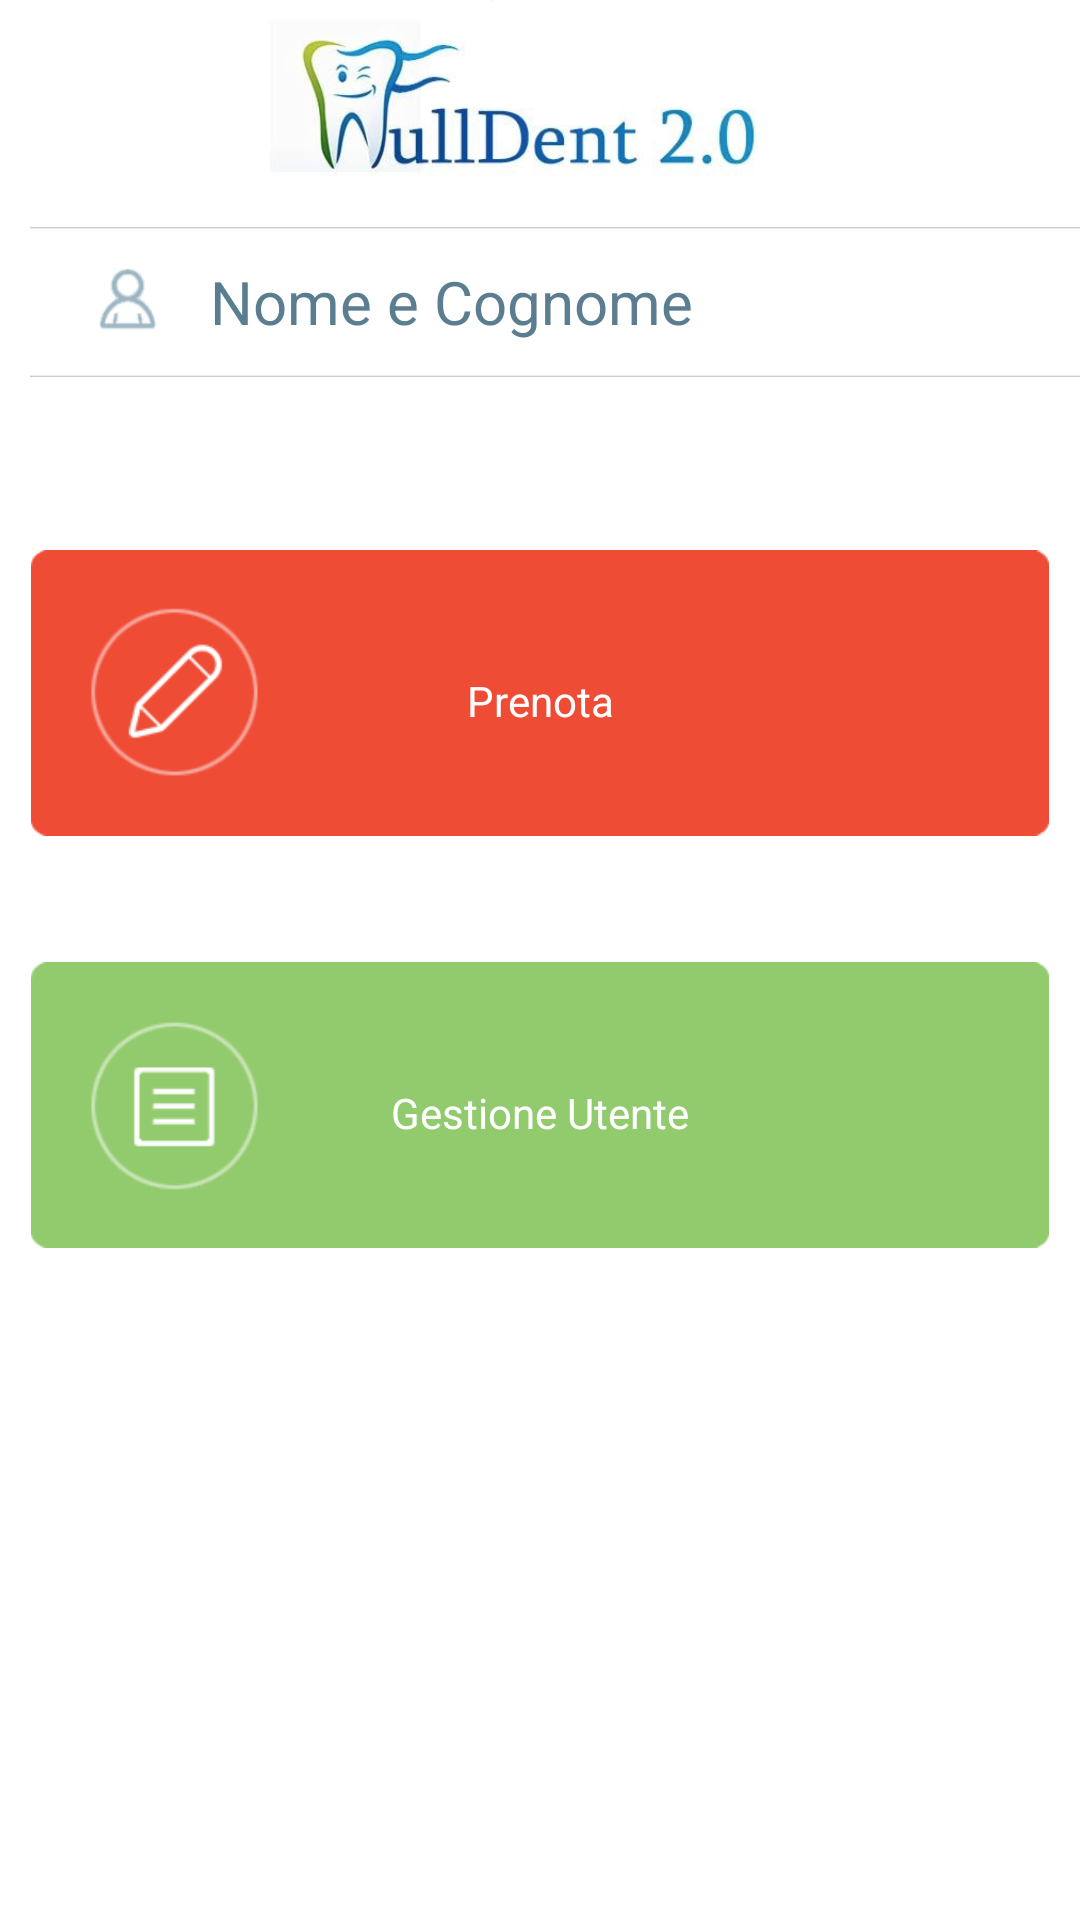

Layout XML and referenced resources for this Android screen:
<!-- AndroidManifest.xml: application theme android:Theme.Black.NoTitleBar -->
<!-- res/layout/activity_main.xml -->
<RelativeLayout xmlns:android="http://schemas.android.com/apk/res/android"
    xmlns:tools="http://schemas.android.com/tools"
    android:id="@+id/rlLogin"
    android:layout_width="match_parent"
    android:layout_height="match_parent"
    android:background="#FFFFFF"
    android:focusable="true"
    android:focusableInTouchMode="true"
    tools:context=".LoginActivity" >

    <RelativeLayout
        android:id="@+id/login"
        android:layout_width="match_parent"
        android:layout_height="250dp"
        android:layout_alignParentBottom="true"
        android:layout_below="@+id/relativeLayout1"
        android:layout_marginLeft="10dp"
        android:layout_marginRight="10dp" >

        <ImageView
            android:id="@+id/imgdoc"
            android:layout_width="match_parent"
            android:layout_height="wrap_content"
            android:layout_alignParentLeft="true"
            android:layout_below="@+id/bntRichista"
            android:layout_marginTop="42dp"
            android:adjustViewBounds="true"
            android:src="@drawable/gestione_utente_btn" />

        <TextView
            android:id="@+id/txtGestioneUtente"
            android:layout_width="230dp"
            android:layout_height="40dp"
            android:layout_alignBottom="@+id/imgdoc"
            android:layout_alignLeft="@+id/txtPrenotazione"
            android:layout_alignRight="@+id/txtPrenotazione"
            android:layout_alignTop="@+id/imgdoc"
            android:background="#00000000"
            android:ems="10"
            android:gravity="center_vertical|center_horizontal"
            android:hint="username"
            android:inputType="textVisiblePassword"
            android:onClick="gestioneUtente"
            android:paddingTop="5dp"
            android:text="Gestione Utente"
            android:textColor="#FFFFFF"
            android:textColorHint="#FFFFFF" />

        <ImageButton
            android:id="@+id/iconLogout"
            android:layout_width="50dp"
            android:layout_height="50dp"
            android:layout_alignParentBottom="true"
            android:layout_centerHorizontal="true"
            android:layout_marginBottom="10dp"
            android:background="@null"
            android:onClick="logout"
            android:scaleType="centerCrop"
            android:src="@drawable/logout" />

        <ImageView
            android:id="@+id/bntRichista"
            android:layout_width="match_parent"
            android:layout_height="wrap_content"
            android:layout_alignParentLeft="true"
            android:layout_alignParentTop="true"
            android:layout_marginTop="52dp"
            android:adjustViewBounds="true"
            android:src="@drawable/prenotazione_btn" />

        <TextView
            android:id="@+id/txtPrenotazione"
            android:layout_width="230dp"
            android:layout_height="40dp"
            android:layout_alignBottom="@+id/bntRichista"
            android:layout_alignParentLeft="true"
            android:layout_alignParentRight="true"
            android:layout_alignTop="@+id/bntRichista"
            android:layout_margin="7dp"
            android:background="#00000000"
            android:ems="10"
            android:gravity="center_vertical|center_horizontal"
            android:hint="username"
            android:inputType="textVisiblePassword"
            android:onClick="prenota"
            android:paddingTop="5dp"
            android:text="Prenota"
            android:textColor="#FFFFFF"
            android:textColorHint="#FFFFFF" />

    </RelativeLayout>

    <RelativeLayout
        android:id="@+id/relativeLayout1"
        android:layout_width="wrap_content"
        android:layout_height="wrap_content"
        android:layout_alignLeft="@+id/login"
        android:layout_below="@+id/imageLogo"
        android:clipToPadding="false" >

        <ImageView
            android:id="@+id/ImageView02"
            android:layout_width="wrap_content"
            android:layout_height="wrap_content"
            android:layout_alignParentLeft="true"
            android:layout_alignParentTop="true"
            android:src="@drawable/name_bg" />

        <TextView
            android:id="@+id/txtUsername"
            android:layout_width="230dp"
            android:layout_height="30dp"
            android:layout_centerHorizontal="true"
            android:layout_centerVertical="true"
            android:background="#00000000"
            android:gravity="center_vertical"
            android:text="Nome e Cognome"
            android:textColor="#5A7E90"
            android:textSize="20dp" />

    </RelativeLayout>

    <ImageView
        android:id="@+id/rltSex"
        android:layout_width="wrap_content"
        android:layout_height="wrap_content"
        android:layout_alignParentRight="true"
        android:layout_alignParentTop="true"
        android:background="@null"
        android:onClick="logout" />

    <ImageView
        android:id="@+id/imageLogo"
        android:layout_width="70dp"
        android:layout_height="70dp"
        android:layout_alignParentLeft="true"
        android:layout_alignParentRight="true"
        android:adjustViewBounds="true"
        android:src="@drawable/logo_interno" />

</RelativeLayout>
<!-- resources referenced by this layout -->
<resources>
  <!-- drawable gestione_utente_btn: png bitmap (drawable-hdpi, 4588 bytes) -->
  <!-- drawable logo_interno: png bitmap (drawable-hdpi, 188270 bytes) -->
  <!-- drawable name_bg: png bitmap (drawable-hdpi, 2080 bytes) -->
  <!-- drawable prenotazione_btn: png bitmap (drawable-hdpi, 6347 bytes) -->
</resources>
